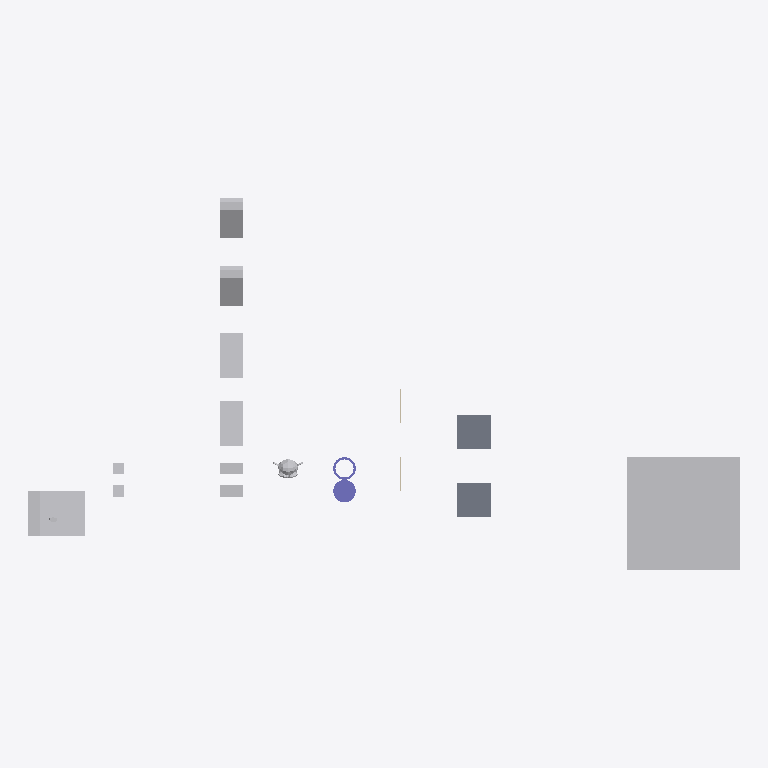
Plan cut of the same IFC building model at storey 'My Storey' (level 0.00 m, cut at 1.40 m), seen from above with north up, elements coloured by IFC class: 12 other elements (light grey), 2 slabs (grey), 2 columns (violet), 2 walls (beige). Cut surfaces are drawn darker.
Extent 63.0 m × 33.0 m × 10.0 m (x, y, z). Storeys (1): My Storey at 0.00 m. Elements (18): 9 IfcFan, 2 IfcColumn, 2 IfcEngine, 2 IfcSlab, 2 IfcWall, 1 IfcCoil.

HEADER;
FILE_DESCRIPTION(('ViewDefinition[DesignTransferView]'),'2;1');
FILE_NAME('SuzanneA_Intersect_UshapeA.ifc','2026-10-06T17:56:16+02:00',(''),(''),'IfcOpenShell 0.9.0','Bonsai 0.9.0','Nobody');
FILE_SCHEMA(('IFC4'));
ENDSEC;
DATA;
#1=IFCPROJECT('0bu1f74cf2BOa_d4KOeg9L',$,'My Project',$,$,$,$,(#10,#22),#5);
#27=IFCSITE('1JSDvGMyn0jv2ZzufjRyFZ',$,'My Site',$,$,#50,$,$,$,$,$,$,$,$);
#33=IFCBUILDING('1mIqF3isXFmOck8pHEyBuN',$,'My Building',$,$,#56,$,$,$,$,$,$);
#39=IFCBUILDINGSTOREY('0GU64Mixj8re66d3Lvi$bf',$,'My Storey',$,$,#62,$,$,$,$);
#66942=IFCFAN('0ukEI1qhb499zhybH5cWnu',$,'BigCubeA',$,$,#67604,#66952,$,.CENTRIFUGALFORWARDCURVED.);
#67336=IFCCOIL('0ziw4R_Qn1mvqBs9HU$it9',$,'UshapeA',$,$,#67599,#67362,$,.DXCOOLINGCOIL.);
#1595=IFCSLAB('3KqBXozbX2fvj6IwlxIZLC',$,'SlabA',$,$,#67112,#1610,$,$);
#66920=IFCSLAB('3G8w3Y$LLAmh2O9AVcz8Bi',$,'SlabB',$,$,#67117,#66931,$,$);
#67140=IFCFAN('3bPlMlDQn4Ax9waXehly6T',$,'FallenCuboidA',$,$,#67197,#67146,$,.CENTRIFUGALFORWARDCURVED.);
#67156=IFCFAN('3iMkuJoN52cRguZWjxpp6M',$,'FallenCuboidB',$,$,#67176,#67162,$,.CENTRIFUGALFORWARDCURVED.);
#67177=IFCFAN('3psZXlNj13dxYbWK4hPBgH',$,'45CuboidB',$,$,#67380,#67183,$,.CENTRIFUGALFORWARDCURVED.);
#67198=IFCFAN('1OZw_Xt$z0JBuO1e8a$LYR',$,'45CuboidA',$,$,#67564,#67204,$,.CENTRIFUGALFORWARDCURVED.);
#67292=IFCCOLUMN('0qvvHMToP9qg5ie_iaTMnF',$,'CylinderA',$,$,#67335,#67330,$,.COLUMN.);
#1714=IFCENGINE('0HYl9heWP4EBB70E0t$o5T',$,'SuzanneB',$,$,#67092,#1738,$,.INTERNALCOMBUSTION.);
#66853=IFCFAN('2fe3JVOdD88wjcZgoS2Sl4',$,'CuboidA',$,$,#67529,#66863,$,.CENTRIFUGALFORWARDCURVED.);
#67484=IFCFAN('0ROhAAhUz0497aX1FsagXv',$,'CuboidB',$,$,#67534,#67490,$,.CENTRIFUGALFORWARDCURVED.);
#67214=IFCCOLUMN('0EtCeuXZf9T9d2lNp9tsGx',$,'Hollow_CylinderA',$,$,#67291,#67286,$,.COLUMN.);
#2787=IFCFAN('0FsnxVQcv6U9Or9sItIXN$',$,'CubeA',$,$,#67609,#2793,$,.CENTRIFUGALFORWARDCURVED.);
#2765=IFCFAN('3SYf$H801Cw9s7tjB_posc',$,'CubeB',$,$,#67629,#2781,$,.CENTRIFUGALFORWARDCURVED.);
#1670=IFCWALL('1cTYBjqlH7eh2eIbseGuXN',$,'WallA',$,$,#67122,#1677,$,$);
#66890=IFCWALL('3Nva4bJwT0N9kqGt83QJ8a',$,'WallB',$,$,#67127,#66901,$,$);
#576=IFCENGINE('0p86vX$TfF_xBPUY_4GHXF',$,'SuzanneA',$,$,#67634,#1553,$,.INTERNALCOMBUSTION.);
ENDSEC;
